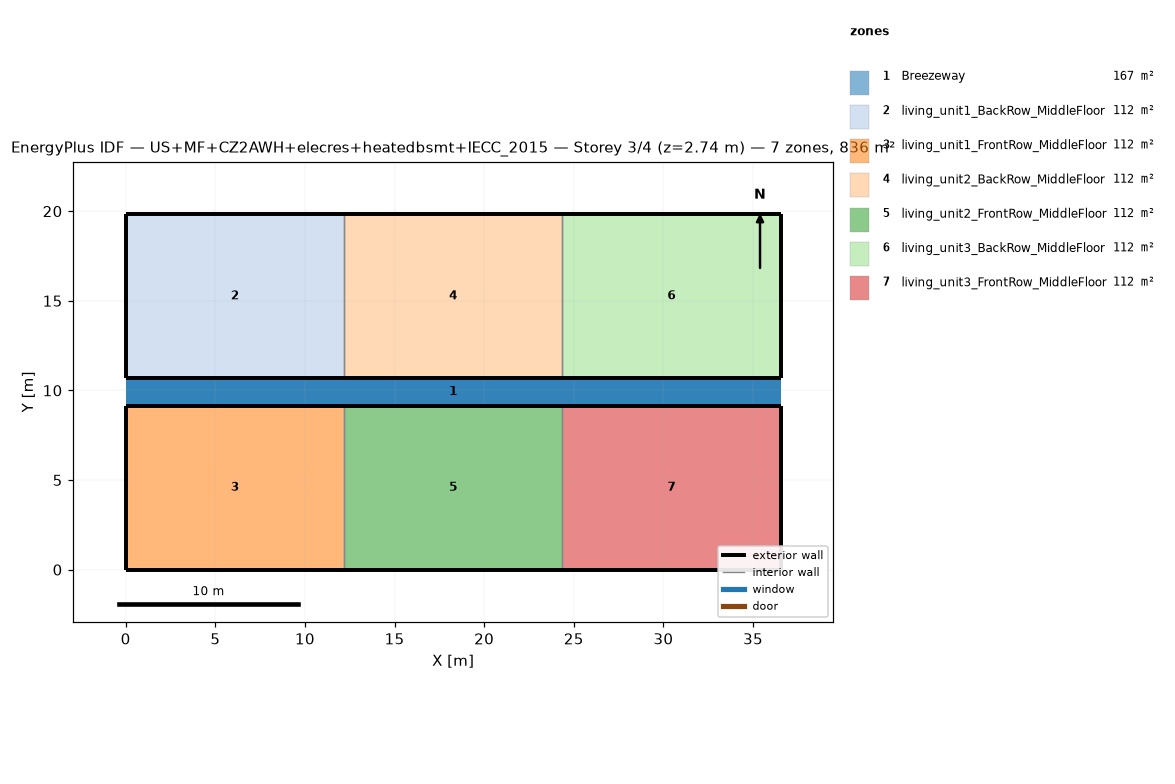
=== STOREY PLAN SPEC (per zone: floor XY polygon, exterior-wall plan segments, windows/doors) ===
zone 1: Breezeway  (167.0 m²)
  floor: (36.54, 9.16) (0.00, 9.16) (0.00, 10.68) (36.54, 10.68)
  floor: (36.54, 9.16) (0.00, 9.16) (0.00, 10.68) (36.54, 10.68)
  floor: (36.54, 9.16) (0.00, 9.16) (0.00, 10.68) (36.54, 10.68)
zone 2: living_unit1_BackRow_MiddleFloor  (111.5 m²)
  floor: (12.18, 10.68) (0.00, 10.68) (0.00, 19.84) (12.18, 19.84)
  exterior wall: (0.00, 10.68) – (12.18, 10.68)  [12.2 m]
  exterior wall: (12.18, 19.84) – (0.00, 19.84)  [12.2 m]
  exterior wall: (0.00, 19.84) – (0.00, 10.68)  [9.2 m]
  interior walls: 1
zone 3: living_unit1_FrontRow_MiddleFloor  (111.5 m²)
  floor: (12.18, 0.00) (0.00, 0.00) (0.00, 9.16) (12.18, 9.16)
  exterior wall: (0.00, 0.00) – (12.18, 0.00)  [12.2 m]
  exterior wall: (12.18, 9.16) – (0.00, 9.16)  [12.2 m]
  exterior wall: (0.00, 9.16) – (0.00, 0.00)  [9.2 m]
  interior walls: 1
zone 4: living_unit2_BackRow_MiddleFloor  (111.5 m²)
  floor: (24.36, 10.68) (12.18, 10.68) (12.18, 19.84) (24.36, 19.84)
  exterior wall: (12.18, 10.68) – (24.36, 10.68)  [12.2 m]
  exterior wall: (24.36, 19.84) – (12.18, 19.84)  [12.2 m]
  interior walls: 2
zone 5: living_unit2_FrontRow_MiddleFloor  (111.5 m²)
  floor: (24.36, 0.00) (12.18, 0.00) (12.18, 9.16) (24.36, 9.16)
  exterior wall: (12.18, 0.00) – (24.36, 0.00)  [12.2 m]
  exterior wall: (24.36, 9.16) – (12.18, 9.16)  [12.2 m]
  interior walls: 2
zone 6: living_unit3_BackRow_MiddleFloor  (111.5 m²)
  floor: (36.54, 10.68) (24.36, 10.68) (24.36, 19.84) (36.54, 19.84)
  exterior wall: (24.36, 10.68) – (36.54, 10.68)  [12.2 m]
  exterior wall: (36.54, 10.68) – (36.54, 19.84)  [9.2 m]
  exterior wall: (36.54, 19.84) – (24.36, 19.84)  [12.2 m]
  interior walls: 1
zone 7: living_unit3_FrontRow_MiddleFloor  (111.5 m²)
  floor: (36.54, 0.00) (24.36, 0.00) (24.36, 9.16) (36.54, 9.16)
  exterior wall: (24.36, 0.00) – (36.54, 0.00)  [12.2 m]
  exterior wall: (36.54, 0.00) – (36.54, 9.16)  [9.2 m]
  exterior wall: (36.54, 9.16) – (24.36, 9.16)  [12.2 m]
  interior walls: 1

=== DERIVED (storey summary) ===
Building: US+MF+CZ2AWH+elecres+heatedbsmt+IECC_2015
Storey: 3 of 4  (floor level z = 2.74 m)
Storey gross floor area: 836.2 m²
Zones on this storey: 7
  - Breezeway: floor 167.0 m²
  - living_unit1_BackRow_MiddleFloor: floor 111.5 m²; exterior wall 33.5 m (86.9 m²); WWR 0.0%
  - living_unit1_FrontRow_MiddleFloor: floor 111.5 m²; exterior wall 33.5 m (86.9 m²); WWR 0.0%
  - living_unit2_BackRow_MiddleFloor: floor 111.5 m²; exterior wall 24.4 m (63.1 m²); WWR 0.0%
  - living_unit2_FrontRow_MiddleFloor: floor 111.5 m²; exterior wall 24.4 m (63.1 m²); WWR 0.0%
  - living_unit3_BackRow_MiddleFloor: floor 111.5 m²; exterior wall 33.5 m (86.9 m²); WWR 0.0%
  - living_unit3_FrontRow_MiddleFloor: floor 111.5 m²; exterior wall 33.5 m (86.9 m²); WWR 0.0%
Zone adjacency (shared interzone walls):
  - living_unit1_BackRow_MiddleFloor ↔ living_unit2_BackRow_MiddleFloor
  - living_unit1_FrontRow_MiddleFloor ↔ living_unit2_FrontRow_MiddleFloor
  - living_unit2_BackRow_MiddleFloor ↔ living_unit3_BackRow_MiddleFloor
  - living_unit2_FrontRow_MiddleFloor ↔ living_unit3_FrontRow_MiddleFloor